Run: headless pygame with SDL's dummy video driver; simulated clock (each Clock.tick advances the game by its frame time, no real sleeping); random seed 0; keys injected as events and as key.get_pressed() state; no mouse input.
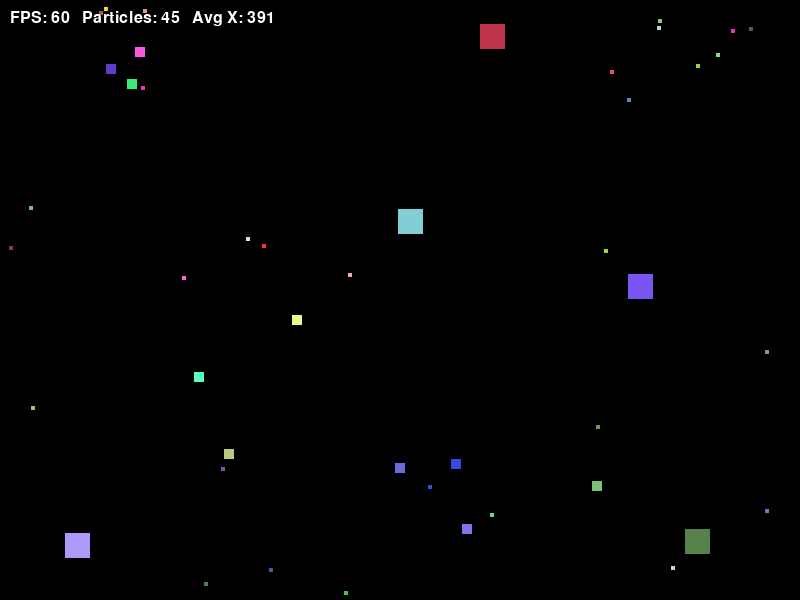
Frame 1 of 4 · flips 1–60 · no input
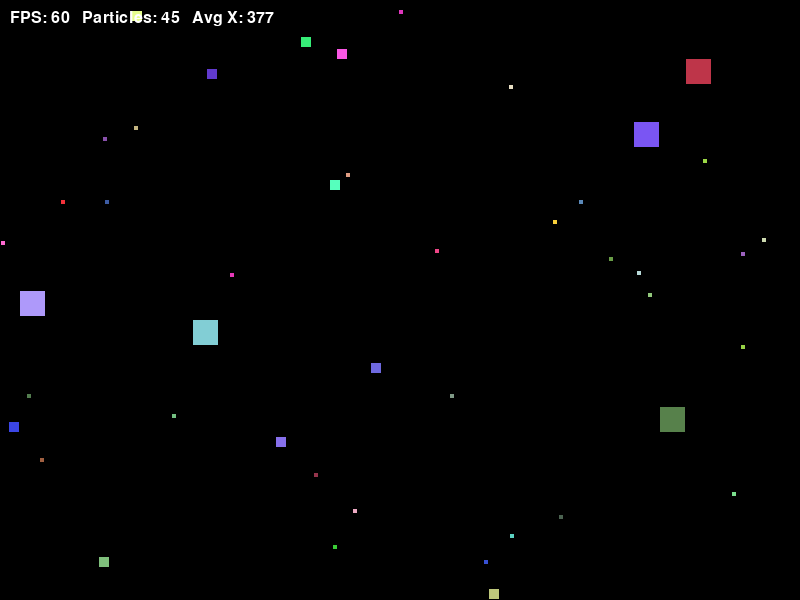
Frame 2 of 4 · flips 61–180 · tapped SPACE, RETURN · held RIGHT (→), D
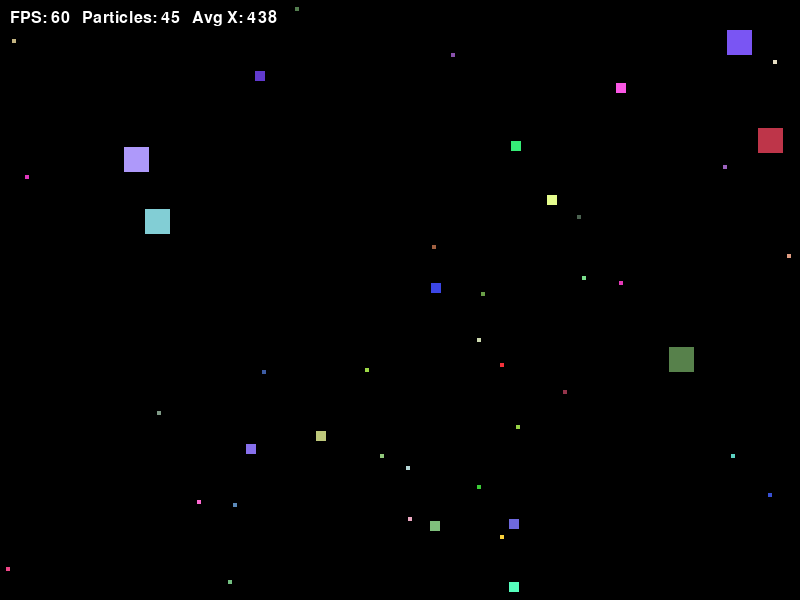
Frame 3 of 4 · flips 181–300 · held DOWN (↓), S
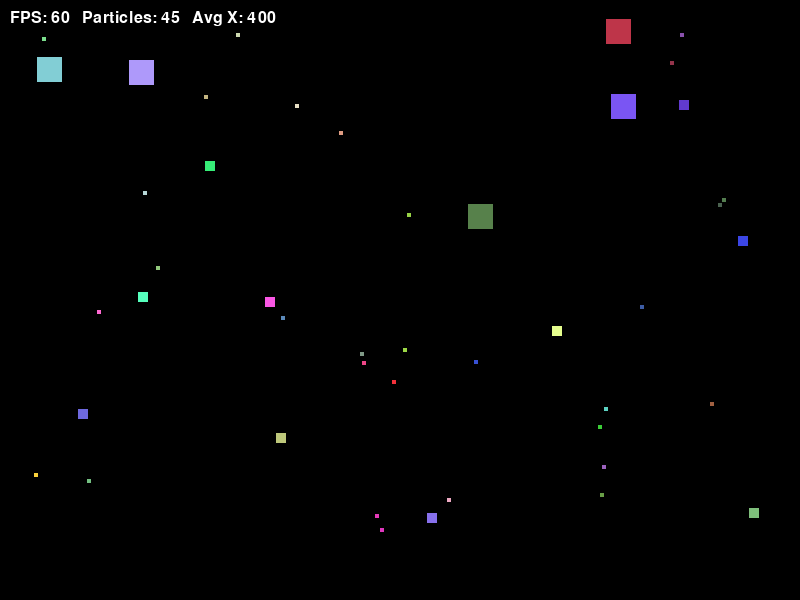
Frame 4 of 4 · flips 301–420 · held LEFT (←), A, UP (↑), W

The pygame program that drew these frames:

"""
Socratic Pygame skeleton: moving squares

This file contains the full implementation with:
- size-based max speed
- jitter
- fleeing
- life span + rebirth
"""

import random
from typing import List, Dict, Tuple, TypedDict

import pygame

# REFACTORING STEP 1: Define Square type for clarity
# WHY: TypedDict documents the exact shape of square data.
#      This helps beginners understand what fields exist,
#      and typos in key names get caught by linters.
# CONCEPT: Type annotations + data contracts = safer, more readable code
class Square(TypedDict):
    """Square entity with position, velocity, size, steering, and lifecycle data."""
    x: float
    y: float
    vx: float
    vy: float
    size: int
    max_speed: float
    time_since_jitter: float
    color: Tuple[int, int, int]
    age: float
    life_span: float

# Configuration constants
SCREEN_WIDTH = 800
SCREEN_HEIGHT = 600
FPS = 60
FLEE_STRENGTH = 200

NUM_SQUARES = 20
MIN_SIZE = 10
MAX_SIZE = 40
GLOBAL_MAX_SPEED = 300

JITTER_STRENGTH = 20
JITTER_INTERVAL = 0.2

# Life span in seconds
MIN_LIFE_SPAN = 30.0
MAX_LIFE_SPAN = 180.0


def init_pygame() -> Tuple["pygame.Surface", "pygame.time.Clock", "pygame.font.Font"]:
    pygame.init()
    screen = pygame.display.set_mode((SCREEN_WIDTH, SCREEN_HEIGHT))
    pygame.display.set_caption("Lab8 – Moving Squares")
    clock = pygame.time.Clock()
    font = pygame.font.SysFont(None, 24)
    return screen, clock, font


def create_square() -> Square:
    """Create a new square with random properties.
    
    REFACTORING: Return type is now Square (TypedDict) instead of Dict.
    WHY: This makes the function contract explicit and type-safe.
    """
    size = random.randint(MIN_SIZE, MAX_SIZE)
    max_speed = GLOBAL_MAX_SPEED * (MIN_SIZE / size)

    vx = random.uniform(-max_speed, max_speed)
    vy = random.uniform(-max_speed, max_speed)

    x = random.uniform(0, SCREEN_WIDTH - size)
    y = random.uniform(0, SCREEN_HEIGHT - size)

    color = (
        random.randint(50, 255),
        random.randint(50, 255),
        random.randint(50, 255),
    )

    life_span = random.uniform(MIN_LIFE_SPAN, MAX_LIFE_SPAN)

    return {
        "x": x,
        "y": y,
        "vx": vx,
        "vy": vy,
        "size": size,
        "max_speed": max_speed,
        "time_since_jitter": 0.0,
        "color": color,
        "age": 0.0,
        "life_span": life_span,
    }

# Exercise 1: A mix of squares
def create_squares() -> List[Square]:
    squares: List[Square] = []

    ### 5 squares of size 25###
    for _ in range(5):
        sq = create_square()
        sq["size"] = 25
        sq["max_speed"] = GLOBAL_MAX_SPEED * (MIN_SIZE / 25)
        squares.append(sq)

    # 10 squares of size 10
    for _ in range(10):
        sq = create_square()
        sq["size"] = 10
        sq["max_speed"] = GLOBAL_MAX_SPEED * (MIN_SIZE / 10)
        squares.append(sq)

    # 30 squares of size 4
    for _ in range(30):
        sq = create_square()
        sq["size"] = 4
        sq["max_speed"] = GLOBAL_MAX_SPEED * (MIN_SIZE / 4)
        squares.append(sq)

    return squares


def handle_events() -> bool:
    for event in pygame.event.get():
        if event.type == pygame.QUIT:
            return True
        if event.type == pygame.KEYDOWN and event.key == pygame.K_ESCAPE:
            return True
    return False


def distance(ax: float, ay: float, bx: float, by: float) -> float:
    """Euclidean distance between two 2D points.
    
    Used for nearest-neighbor lookups during steering behavior.
    """
    dx = bx - ax
    dy = by - ay
    return (dx * dx + dy * dy) ** 0.5


# REFACTORING STEP 2: Extract speed clamping into a helper.
# WHY: Duplication is reduced from appearing in two places (flee, jitter)
#      to one centralized function. Easier to maintain, test, and modify.
# CONCEPT: DRY principle (Don't Repeat Yourself) = better maintainability.
def clamp_speed(square: Square) -> None:
    """Limit square velocity to its max_speed.
    
    If speed exceeds max_speed, scale both vx and vy proportionally.
    This preserves direction while respecting the speed limit.
    """
    speed = (square["vx"] ** 2 + square["vy"] ** 2) ** 0.5
    if speed > square["max_speed"]:
        # Avoid division by zero
        if speed == 0:
            return
        scale = square["max_speed"] / speed
        square["vx"] *= scale
        square["vy"] *= scale


# REFACTORING STEP 3: Extract update behaviors into focused helpers.
# WHY: Breaking update_squares() into smaller functions improves readability
#      and makes each behavior testable in isolation.
# CONCEPT: Separation of concerns = each function has one job.
def apply_chase(square: Square, squares: List[Square], dt: float) -> None:
    """Apply chase force if a smaller square exists nearby.
    
    Bigger squares hunt smaller ones by computing a force toward the
    nearest smaller square and accumulating it into velocity.
    """
    closest_small = find_closest_small(square, squares)
    if closest_small is not None:
        force_x, force_y = compute_chase_vector(square, closest_small)
        square["vx"] += force_x * dt
        square["vy"] += force_y * dt


def apply_flee(square: Square, squares: List[Square], dt: float) -> None:
    """Apply flee force if a larger square exists nearby.
    
    Smaller squares run away by computing a force away from the
    nearest larger square. After applying the force, we clamp speed.
    """
    closest_big = find_closest_big(square, squares)
    if closest_big is not None:
        force_x, force_y = compute_flee_vector(square, closest_big)
        square["vx"] += force_x * dt
        square["vy"] += force_y * dt
        # After adding force, ensure we don't exceed max speed
        clamp_speed(square)


def apply_jitter(square: Square, dt: float) -> None:
    """Apply random velocity perturbation on a timer.
    
    Every JITTER_INTERVAL seconds, add random noise to velocity
    to prevent perfectly straight, predictable motion.
    """
    square["time_since_jitter"] += dt
    if square["time_since_jitter"] >= JITTER_INTERVAL:
        square["time_since_jitter"] = 0.0
        square["vx"] += random.uniform(-JITTER_STRENGTH, JITTER_STRENGTH)
        square["vy"] += random.uniform(-JITTER_STRENGTH, JITTER_STRENGTH)
        # After adding jitter, ensure speed doesn't exceed max
        clamp_speed(square)


def move_and_bounce(square: Square, dt: float) -> None:
    """Update position and bounce off window edges.
    
    Move by velocity, then check boundary conditions.
    If the square crosses a boundary, snap it back and reverse velocity.
    """
    # Update position
    square["x"] += square["vx"] * dt
    square["y"] += square["vy"] * dt

    size = square["size"]

    # Bounce off left/right walls
    if square["x"] < 0:
        square["x"] = 0
        square["vx"] *= -1
    elif square["x"] + size > SCREEN_WIDTH:
        square["x"] = SCREEN_WIDTH - size
        square["vx"] *= -1

    # Bounce off top/bottom walls
    if square["y"] < 0:
        square["y"] = 0
        square["vy"] *= -1
    elif square["y"] + size > SCREEN_HEIGHT:
        square["y"] = SCREEN_HEIGHT - size
        square["vy"] *= -1


def update_age_and_collect_dead(square: Square, dt: float, index: int, dead_indices: List[int]) -> None:
    """Increment age and mark for removal if lifespan exceeded.
    
    Each square has a random lifespan. When age >= life_span,
    the square is marked for rebirth (removal and replacement).
    """
    square["age"] += dt
    if square["age"] >= square["life_span"]:
        dead_indices.append(index)


def find_closest_big(square: Square, squares: List[Square]) -> Square | None:
    """Find nearest square larger than the given square.
    
    REFACTORING: Signatures now use Square type instead of Dict.
    WHY: Type safety ensures callers pass the right data structure.
    """
    closest = None
    closest_dist = float("inf")

    for other in squares:
        if other is square:
            continue
        if other["size"] <= square["size"]:
            continue

        d = distance(square["x"], square["y"], other["x"], other["y"])
        if d < closest_dist:
            closest_dist = d
            closest = other

    return closest


def find_closest_small(square: Square, squares: List[Square]) -> Square | None:
    """Find nearest square smaller than the given square.
    
    REFACTORING: Signatures now use Square type instead of Dict.
    WHY: Type safety ensures callers pass the right data structure.
    """
    closest = None
    closest_dist = float("inf")

    for other in squares:
        if other is square:
            continue
        if other["size"] >= square["size"]:
            continue

        d = distance(square["x"], square["y"], other["x"], other["y"])
        if d < closest_dist:
            closest_dist = d
            closest = other

    return closest


def compute_flee_vector(small: Square, big: Square) -> Tuple[float, float]:
    """Compute escape force: normalized direction away from threat, scaled by FLEE_STRENGTH.
    
    REFACTORING STEP 4: Renamed fx/fy to force_x/force_y (shown below).
    WHY: Variable names should describe their purpose, not just be abbreviations.
    CONCEPT: Self-documenting code reduces bugs and cognitive load.
    """
    dx = small["x"] - big["x"]
    dy = small["y"] - big["y"]

    dist = (dx * dx + dy * dy) ** 0.5
    if dist == 0:
        return 0.0, 0.0

    # Normalize direction vector: divide by distance to get unit vector
    nx = dx / dist
    ny = dy / dist

    # Scale by flee strength to get final force magnitude
    force_x = nx * FLEE_STRENGTH
    force_y = ny * FLEE_STRENGTH
    return force_x, force_y


def compute_chase_vector(big: Square, small: Square) -> Tuple[float, float]:
    """Compute pursuit force: normalized direction toward prey, scaled by FLEE_STRENGTH.
    
    REFACTORING STEP 4: Renamed fx/fy to force_x/force_y (shown below).
    WHY: Variable names should describe their purpose, not just be abbreviations.
    CONCEPT: Self-documenting code reduces bugs and cognitive load.
    """
    dx = small["x"] - big["x"]
    dy = small["y"] - big["y"]

    dist = (dx * dx + dy * dy) ** 0.5
    if dist == 0:
        return 0.0, 0.0

    # Normalize direction vector: divide by distance to get unit vector
    nx = dx / dist
    ny = dy / dist

    # Scale by flee strength (same magnitude as flee force, just opposite direction)
    force_x = nx * FLEE_STRENGTH
    force_y = ny * FLEE_STRENGTH
    return force_x, force_y


def update_squares(squares: List[Square], dt: float) -> None:
    """Update all squares for one frame.
    
    REFACTORING STEP 3: This function now delegates to focused helpers.
    WHY: Separation of concerns makes the flow clear and each behavior testable.
    CONCEPT: Orchestrator pattern = main function coordinates, helpers do work.
    
    Execution order (preserved from original):
    1. Apply chase force (if larger prey nearby)
    2. Apply flee force (if larger threat nearby)
    3. Apply jitter (random velocity kicks)
    4. Update position and bounce
    5. Age and mark for rebirth
    6. Rebirth dead squares
    """
    dead_indices: List[int] = []

    for index, sq in enumerate(squares):
        # STEP 1: Chase behavior
        apply_chase(sq, squares, dt)

        # STEP 2: Flee behavior
        apply_flee(sq, squares, dt)

        # STEP 3: Jitter (random perturbation)
        apply_jitter(sq, dt)

        # STEP 4: Movement and collision
        move_and_bounce(sq, dt)

        # STEP 5: Lifecycle management
        update_age_and_collect_dead(sq, dt, index, dead_indices)

    # STEP 6: Rebirth dead squares
    # REFACTORING STEP 6: Keep rebirth explicit and documented.
    # WHY: Reverse iteration prevents index corruption during removal.
    # CONCEPT: Safe list mutation with reverse-index popping (mutation safety).
    # Exercise 2:Same size respawn
    for index in reversed(dead_indices):
        old_size = squares[index]["size"]
        squares.pop(index)
        new_sq = create_square()
        new_sq["size"] = old_size
        new_sq["max_speed"] = GLOBAL_MAX_SPEED * (MIN_SIZE / old_size)
        squares.append(new_sq)




def draw_squares(screen: "pygame.Surface", squares: List[Square], font: "pygame.font.Font", clock: "pygame.time.Clock") -> None:
    """Render all squares and HUD diagnostics to screen.
    
    REFACTORING STEP 5: Added defensive check for zero particle count.
    WHY: Prevents ZeroDivisionError if particle_count becomes 0.
         This is defensive programming: handle edge cases gracefully.
    CONCEPT: Input/state validation = robust, crash-resistant code.
    """
    screen.fill((0, 0, 0))

    for sq in squares:
        size = sq["size"]

        surf = pygame.Surface((size, size), pygame.SRCALPHA)
        pygame.draw.rect(surf, sq["color"], (0, 0, size, size))

        rect = surf.get_rect(topleft=(sq["x"], sq["y"]))
        screen.blit(surf, rect)

    particle_count = len(squares)
    # REFACTORING STEP 5: Guard against division by zero
    avg_x = 0.0 if particle_count == 0 else sum(sq["x"] for sq in squares) / particle_count
    fps = int(clock.get_fps())

    text_surface = font.render(
        f"FPS: {fps}   Particles: {particle_count}   Avg X: {int(avg_x)}",
        True,
        (255, 255, 255),
    )
    screen.blit(text_surface, (10, 10))

    pygame.display.flip()


def run() -> None:
    screen, clock, font = init_pygame()
    squares = create_squares()

    running = True
    while running:
        dt = clock.tick(FPS) / 1000.0
        if handle_events():
            running = False
            continue

        update_squares(squares, dt)
        draw_squares(screen, squares, font, clock)

    pygame.quit()


if __name__ == "__main__":
    run()
